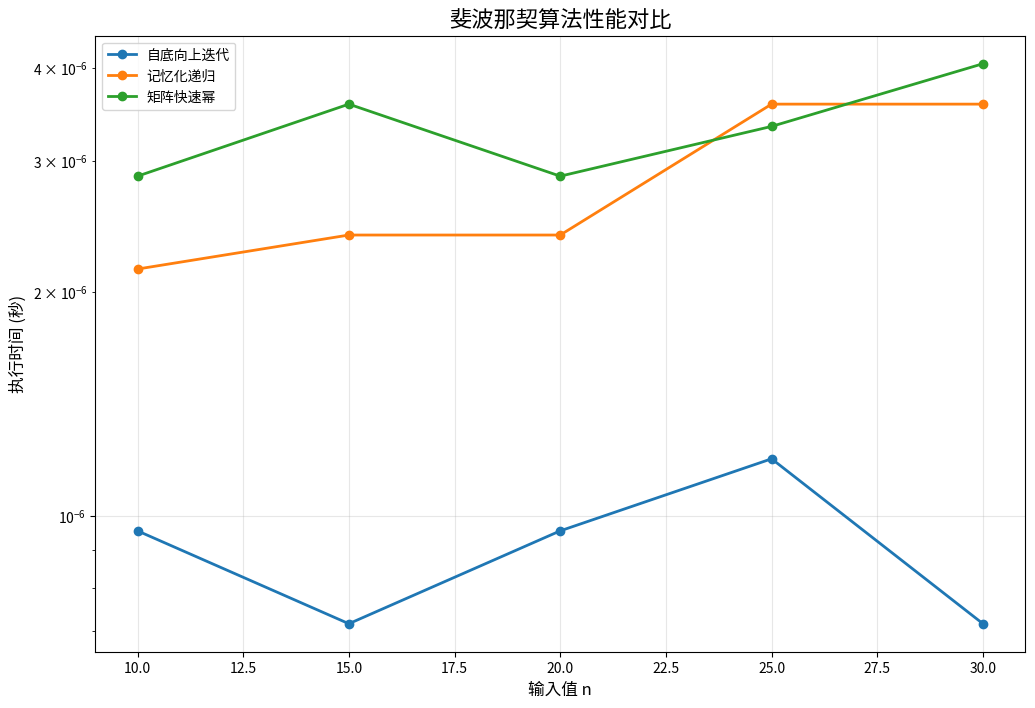

Write the Python code that produced this figure.
"""
任务编号: task_01_fibonacci.py
功能描述: 斐波那契数列计算 + 性能分析
包含多种实现方式及其性能对比分析
"""

import time
import functools
from typing import Generator
import matplotlib.pyplot as plt

class FibonacciCalculator:
    """
    斐波那契数列计算器，包含多种实现方法及性能分析
    """
    
    def __init__(self):
        self.memo = {}
    
    def recursive_basic(self, n: int) -> int:
        """
        基础递归实现（效率低）
        时间复杂度: O(2^n)
        空间复杂度: O(n)
        """
        if n <= 1:
            return n
        return self.recursive_basic(n - 1) + self.recursive_basic(n - 2)
    
    def recursive_memo(self, n: int) -> int:
        """
        记忆化递归实现
        时间复杂度: O(n)
        空间复杂度: O(n)
        """
        if n in self.memo:
            return self.memo[n]
        
        if n <= 1:
            result = n
        else:
            result = self.recursive_memo(n - 1) + self.recursive_memo(n - 2)
        
        self.memo[n] = result
        return result
    
    @functools.lru_cache(maxsize=None)
    def recursive_lru_cache(self, n: int) -> int:
        """
        使用LRU缓存的递归实现
        时间复杂度: O(n)
        空间复杂度: O(n)
        """
        if n <= 1:
            return n
        return self.recursive_lru_cache(n - 1) + self.recursive_lru_cache(n - 2)
    
    def iterative_bottom_up(self, n: int) -> int:
        """
        自底向上迭代实现
        时间复杂度: O(n)
        空间复杂度: O(1)
        """
        if n <= 1:
            return n
        
        prev, curr = 0, 1
        for _ in range(2, n + 1):
            prev, curr = curr, prev + curr
        return curr
    
    def matrix_power(self, n: int) -> int:
        """
        矩阵快速幂实现
        时间复杂度: O(log n)
        空间复杂度: O(log n)
        """
        if n <= 1:
            return n
        
        def matrix_multiply(A, B):
            """矩阵乘法"""
            return [[A[0][0]*B[0][0] + A[0][1]*B[1][0], A[0][0]*B[0][1] + A[0][1]*B[1][1]],
                    [A[1][0]*B[0][0] + A[1][1]*B[1][0], A[1][0]*B[0][1] + A[1][1]*B[1][1]]]
        
        def matrix_power(matrix, power):
            """矩阵快速幂"""
            if power == 1:
                return matrix
            if power % 2 == 0:
                half_power = matrix_power(matrix, power // 2)
                return matrix_multiply(half_power, half_power)
            else:
                return matrix_multiply(matrix, matrix_power(matrix, power - 1))
        
        base_matrix = [[1, 1], [1, 0]]
        result_matrix = matrix_power(base_matrix, n)
        return result_matrix[0][1]
    
    def generator_sequence(self, max_n: int) -> Generator[int, None, None]:
        """
        生成器实现，逐个生成斐波那契数列
        """
        a, b = 0, 1
        count = 0
        while count <= max_n:
            yield a
            a, b = b, a + b
            count += 1


def measure_performance(func, n: int, *args, **kwargs) -> tuple:
    """
    测量函数执行时间和内存使用情况
    返回: (执行时间, 结果, 函数名)
    """
    start_time = time.time()
    result = func(n, *args, **kwargs)
    end_time = time.time()
    
    execution_time = end_time - start_time
    return execution_time, result, func.__name__


def run_performance_analysis():
    """
    运行性能分析
    """
    calc = FibonacciCalculator()
    
    # 只测试较小的n值以避免基本递归耗时过长
    test_values = [10, 20, 30]
    
    methods = [
        (calc.iterative_bottom_up, "自底向上迭代"),
        (calc.recursive_memo, "记忆化递归"),
        (calc.recursive_lru_cache, "LRU缓存递归"),
        (calc.matrix_power, "矩阵快速幂")
    ]
    
    # 对于基础递归，只在小数值上测试
    basic_recursive_test = [(calc.recursive_basic, "基础递归")]
    
    print("=" * 60)
    print("斐波那契数列计算 - 性能分析报告")
    print("=" * 60)
    
    for n in test_values:
        print(f"\n计算第 {n} 个斐波那契数:")
        print("-" * 40)
        
        # 首先测试基础递归（仅对小数值）
        if n <= 35:  # 限制基础递归的测试范围，避免过长时间等待
            exec_time, result, name = measure_performance(calc.recursive_basic, n)
            print(f"{name:15} : {result:>15} (耗时: {exec_time:.6f}s)")
        
        # 测试其他方法
        for method, name in methods:
            # 清空memo以确保每次测试公正
            if hasattr(method, '__name__') and 'memo' in method.__name__:
                calc.memo.clear()
            
            exec_time, result, func_name = measure_performance(method, n)
            print(f"{name:15} : {result:>15} (耗时: {exec_time:.6f}s)")
    
    # 生成数列示例
    print(f"\n前 10 个斐波那契数:")
    print("-" * 40)
    fib_gen = calc.generator_sequence(9)
    sequence = list(fib_gen)
    print(f"数列: {sequence}")
    
    # 性能对比总结
    print(f"\n算法复杂度对比:")
    print("-" * 40)
    complexities = [
        ("基础递归", "O(2^n)", "O(n)"),
        ("记忆化递归", "O(n)", "O(n)"),
        ("LRU缓存递归", "O(n)", "O(n)"),
        ("自底向上迭代", "O(n)", "O(1)"),
        ("矩阵快速幂", "O(log n)", "O(log n)")
    ]
    
    print(f"{'算法':15} {'时间复杂度':10} {'空间复杂度':10}")
    for alg, time_c, space_c in complexities:
        print(f"{alg:15} {time_c:10} {space_c:10}")
    
    print("\n结论:")
    print("- 对于大数值计算，推荐使用矩阵快速幂算法")
    print("- 对于一般用途，自底向上迭代算法效率高且节省空间")
    print("- 对于需要多次调用的场景，记忆化递归是不错的选择")


def advanced_analysis():
    """
    高级分析：绘制性能曲线
    """
    try:
        import matplotlib.pyplot as plt
        import numpy as np
        
        calc = FibonacciCalculator()
        methods = [
            (calc.iterative_bottom_up, "自底向上迭代"),
            (calc.recursive_memo, "记忆化递归"), 
            (calc.matrix_power, "矩阵快速幂")
        ]
        
        # 测试不同规模的输入
        test_ns = list(range(10, 31, 5))  # 10, 15, 20, 25, 30
        results = {name: [] for _, name in methods}
        
        print(f"\n高级性能分析中...")
        for n in test_ns:
            for method, name in methods:
                # 清空memo
                if hasattr(calc, 'memo'):
                    calc.memo.clear()
                
                exec_time, _, _ = measure_performance(method, n)
                results[name].append(exec_time)
        
        # 绘制性能对比图
        plt.figure(figsize=(12, 8))
        for name in results:
            plt.plot(test_ns, results[name], marker='o', label=name, linewidth=2)
        
        plt.title('斐波那契算法性能对比', fontsize=16)
        plt.xlabel('输入值 n', fontsize=12)
        plt.ylabel('执行时间 (秒)', fontsize=12)
        plt.legend()
        plt.grid(True, alpha=0.3)
        plt.yscale('log')  # 使用对数刻度以便更好地显示差异
        
        print("性能对比图表已准备就绪（如需显示，请在支持图形界面的环境中运行）")
        
    except ImportError:
        print("\n注意: matplotlib未安装，无法生成性能图表")
        print("可使用 'pip install matplotlib' 安装以查看可视化结果")


if __name__ == "__main__":
    print("任务: task_01_fibonacci.py")
    print("功能: 斐波那契数列计算 + 性能分析")
    print()
    
    # 运行性能分析
    run_performance_analysis()
    
    # 运行高级分析
    advanced_analysis()
    
    print("\n" + "="*60)
    print("任务完成！已提供多种斐波那契实现方式的性能对比分析。")
    print("="*60)
